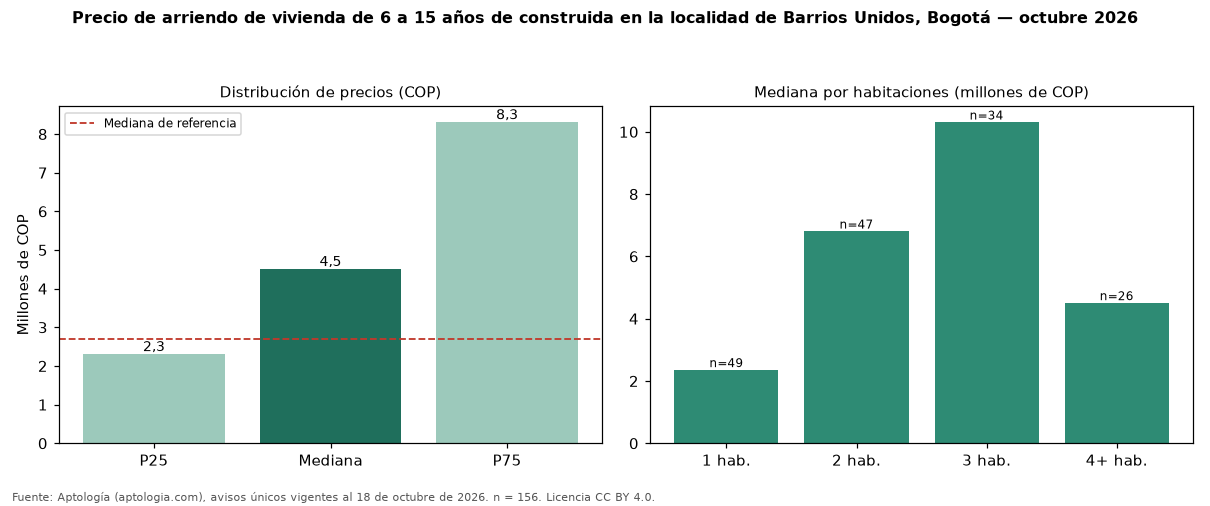

The table this chart was drawn from, first rows:
seccion, metrica, valor_cop, n
precio, p25, 2300000, 156
precio, mediana, 4500000, 156
precio, p75, 8300000, 156
cop_por_m2, p25, 38835, 156
cop_por_m2, mediana, 58559, 156
cop_por_m2, p75, 73721, 156
area, area_mediana_m2, 88.0, 156
habitaciones, 1, 2350000, 49
habitaciones, 2, 6800000, 47
habitaciones, 3, 10300000, 34
habitaciones, 4+, 4500000, 26
administracion, mediana, 736000, 70
estrato, moda, 6, 
parqueadero, porcentaje_con_parqueadero, 70.5, 156
referencia, mediana_referencia, 2700000, 927
referencia, mediana_cop_por_m2_referencia, 53408, 927
